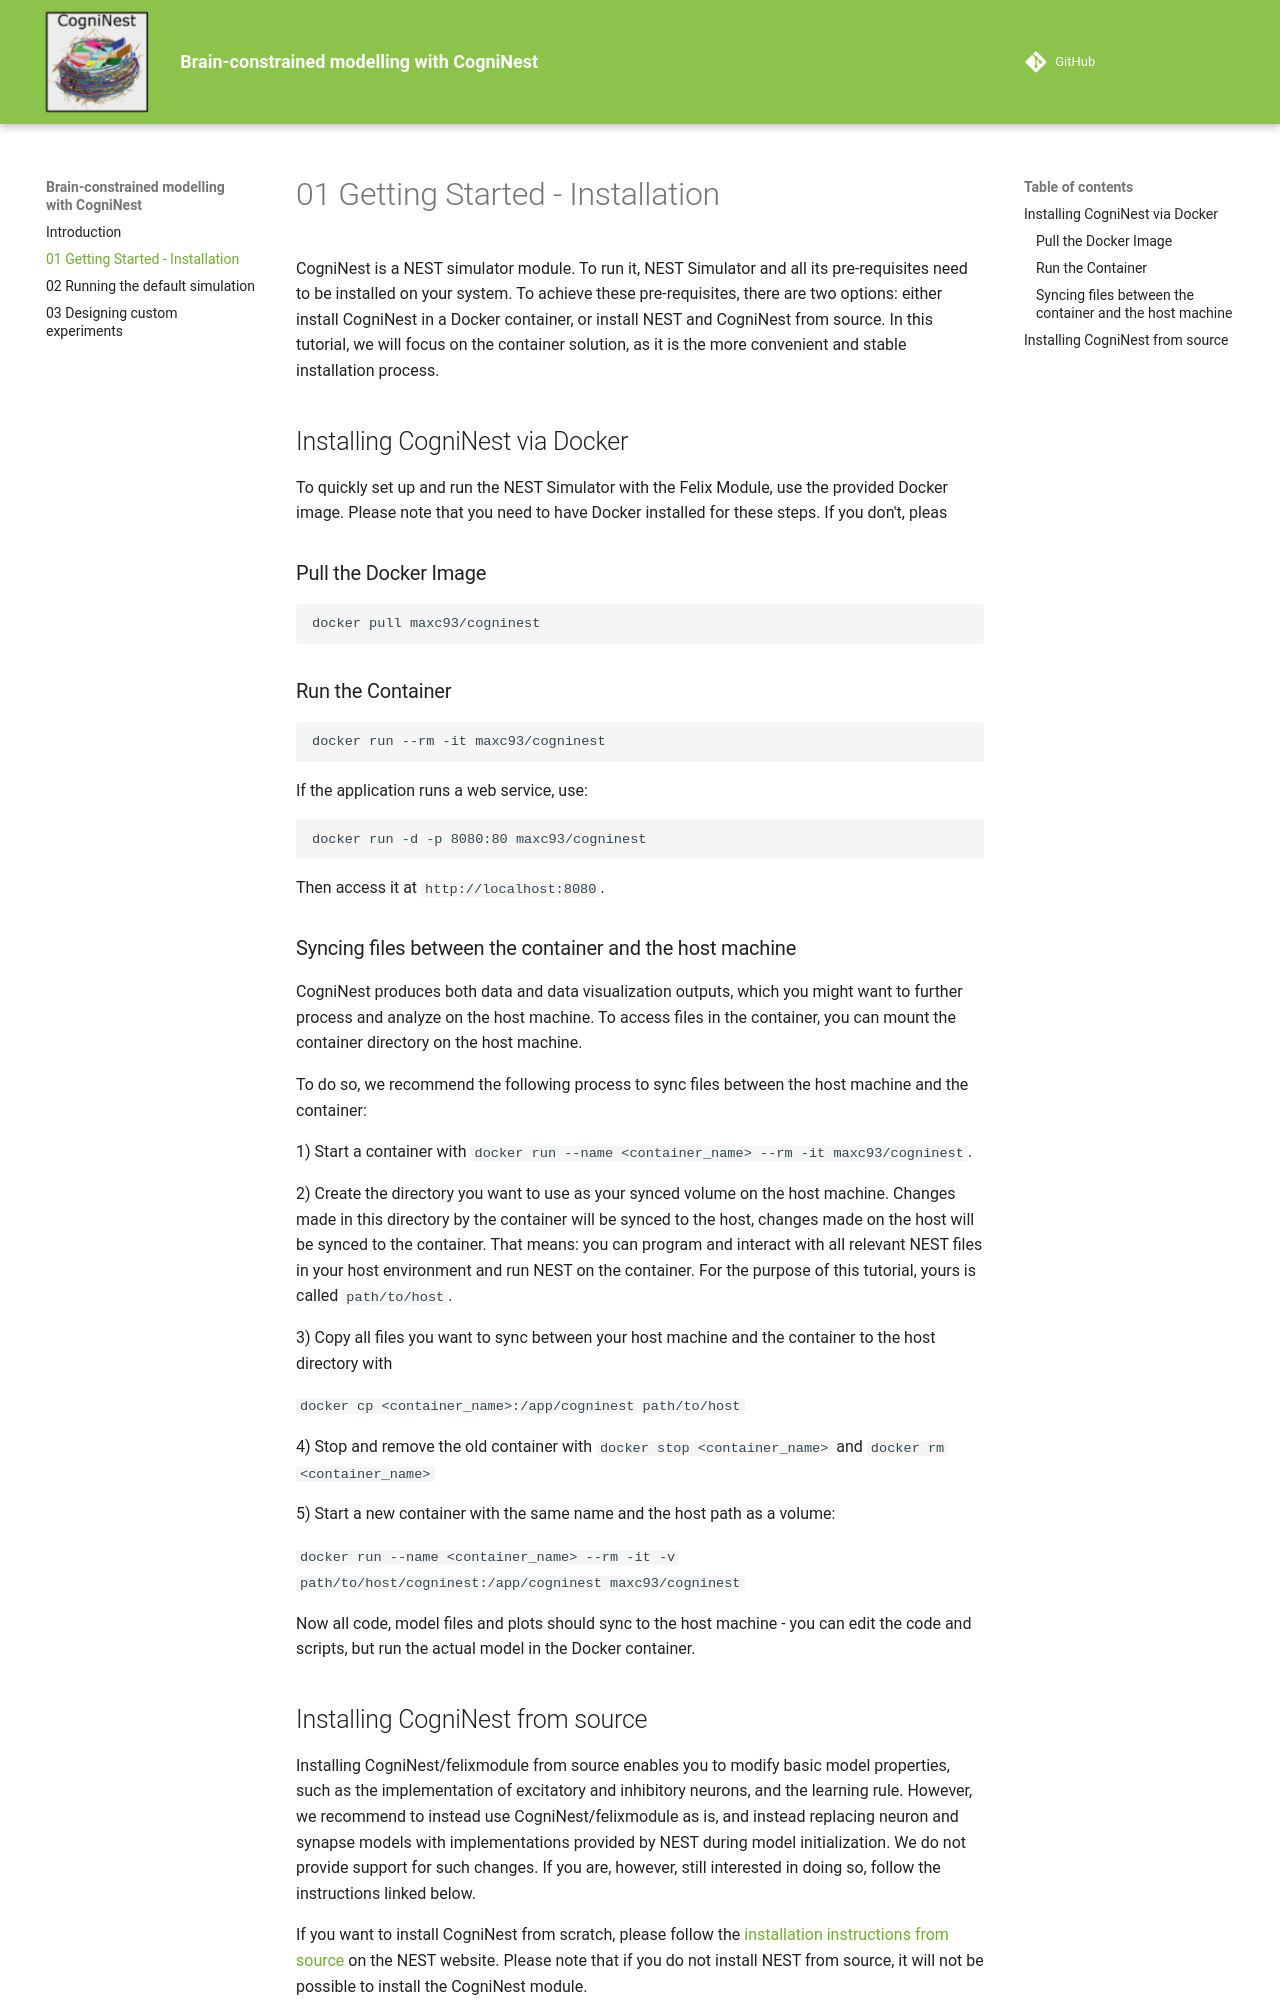

repository: FyDob/cogninest · page: 01 Getting started/index.html · generator: mkdocs

# 01 Getting Started - Installation

CogniNest is a NEST simulator module. To run it, NEST Simulator and all its pre-requisites need to be installed on your system. To achieve these pre-requisites, there are two options: either install CogniNest in a Docker container, or install NEST and CogniNest from source. In this tutorial, we will focus on the container solution, as it is the more convenient and stable installation process.

## Installing CogniNest via Docker

To quickly set up and run the NEST Simulator with the Felix Module, use the provided Docker image. Please note that you need to have Docker installed for these steps. If you don't, pleas

### Pull the Docker Image

```
docker pull maxc93/cogninest
```

### Run the Container

```
docker run --rm -it maxc93/cogninest
```

If the application runs a web service, use:

```
docker run -d -p 8080:80 maxc93/cogninest
```

Then access it at ```http://localhost:8080```.

### Syncing files between the container and the host machine

CogniNest produces both data and data visualization outputs, which you might want to further process and analyze on the host machine. To access files in the container, you can mount the container directory on the host machine.

To do so, we recommend the following process to sync files between the host machine and the container:

1) Start a container with ```docker run --name <container_name> --rm -it maxc93/cogninest```.

2) Create the directory you want to use as your synced volume on the host machine. Changes made in this directory by the container will be synced to the host, changes made on the host will be synced to the container. That means: you can program and interact with all relevant NEST files in your host environment and run NEST on the container. For the purpose of this tutorial, yours is called ```path/to/host```.

3) Copy all files you want to sync between your host machine and the container to the host directory with

```docker cp <container_name>:/app/cogninest path/to/host```

4) Stop and remove the old container with ```docker stop <container_name>``` and ```docker rm <container_name>```

5) Start a new container with the same name and the host path as a volume:

```docker run --name <container_name> --rm -it -v path/to/host/cogninest:/app/cogninest maxc93/cogninest```

Now all code, model files and plots should sync to the host machine - you can edit the code and scripts, but run the actual model in the Docker container.
